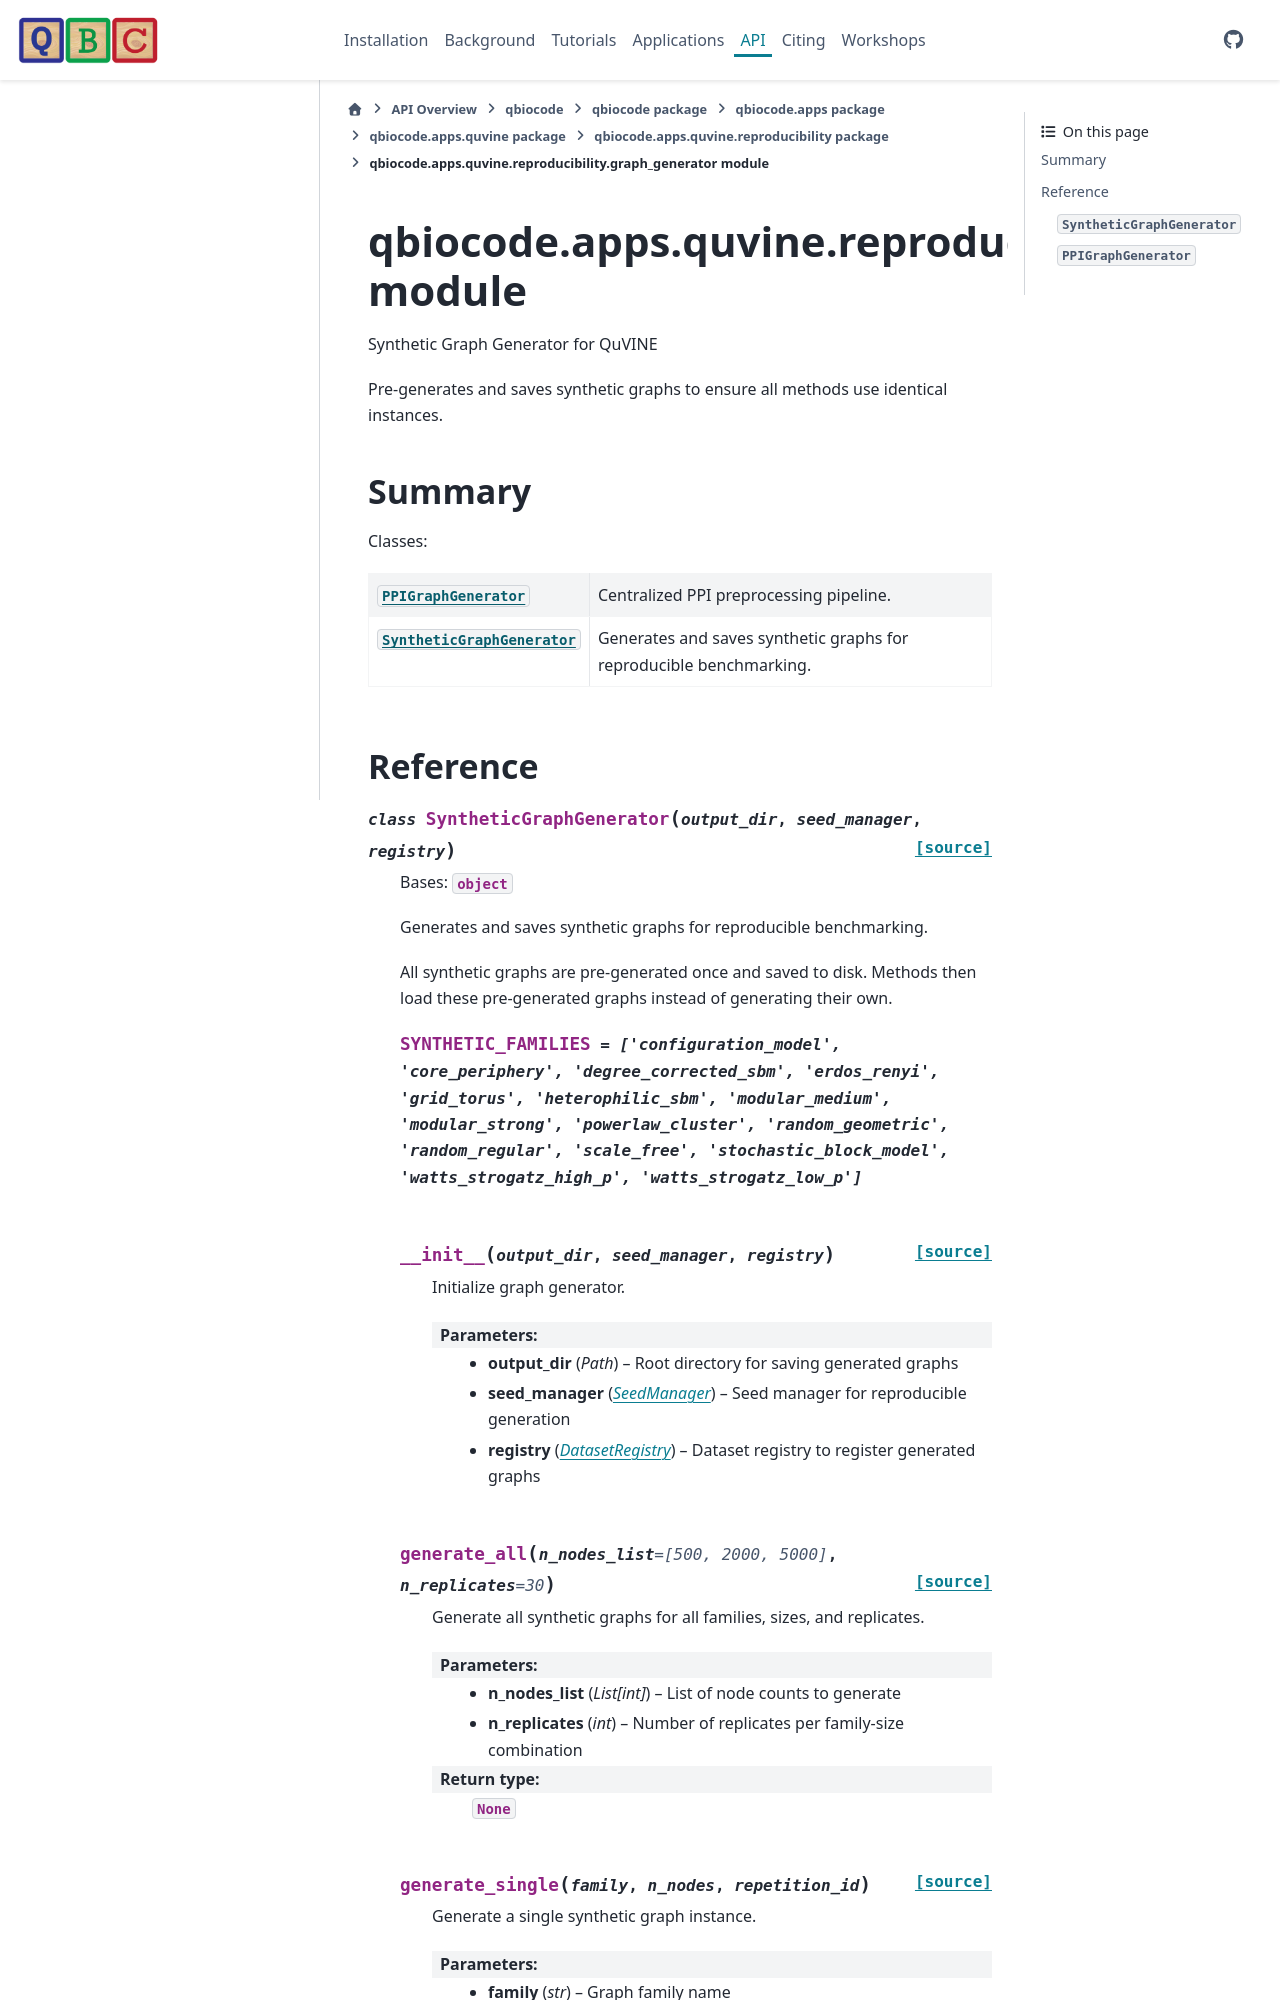

repository: qiskit-community/QBioCode · page: api/qbiocode.apps.quvine.reproducibility.graph_generator.html · generator: sphinx


:autogenerated:

qbiocode.apps.quvine.reproducibility.graph_generator module
===========================================================

.. currentmodule:: qbiocode.apps.quvine.reproducibility.graph_generator
